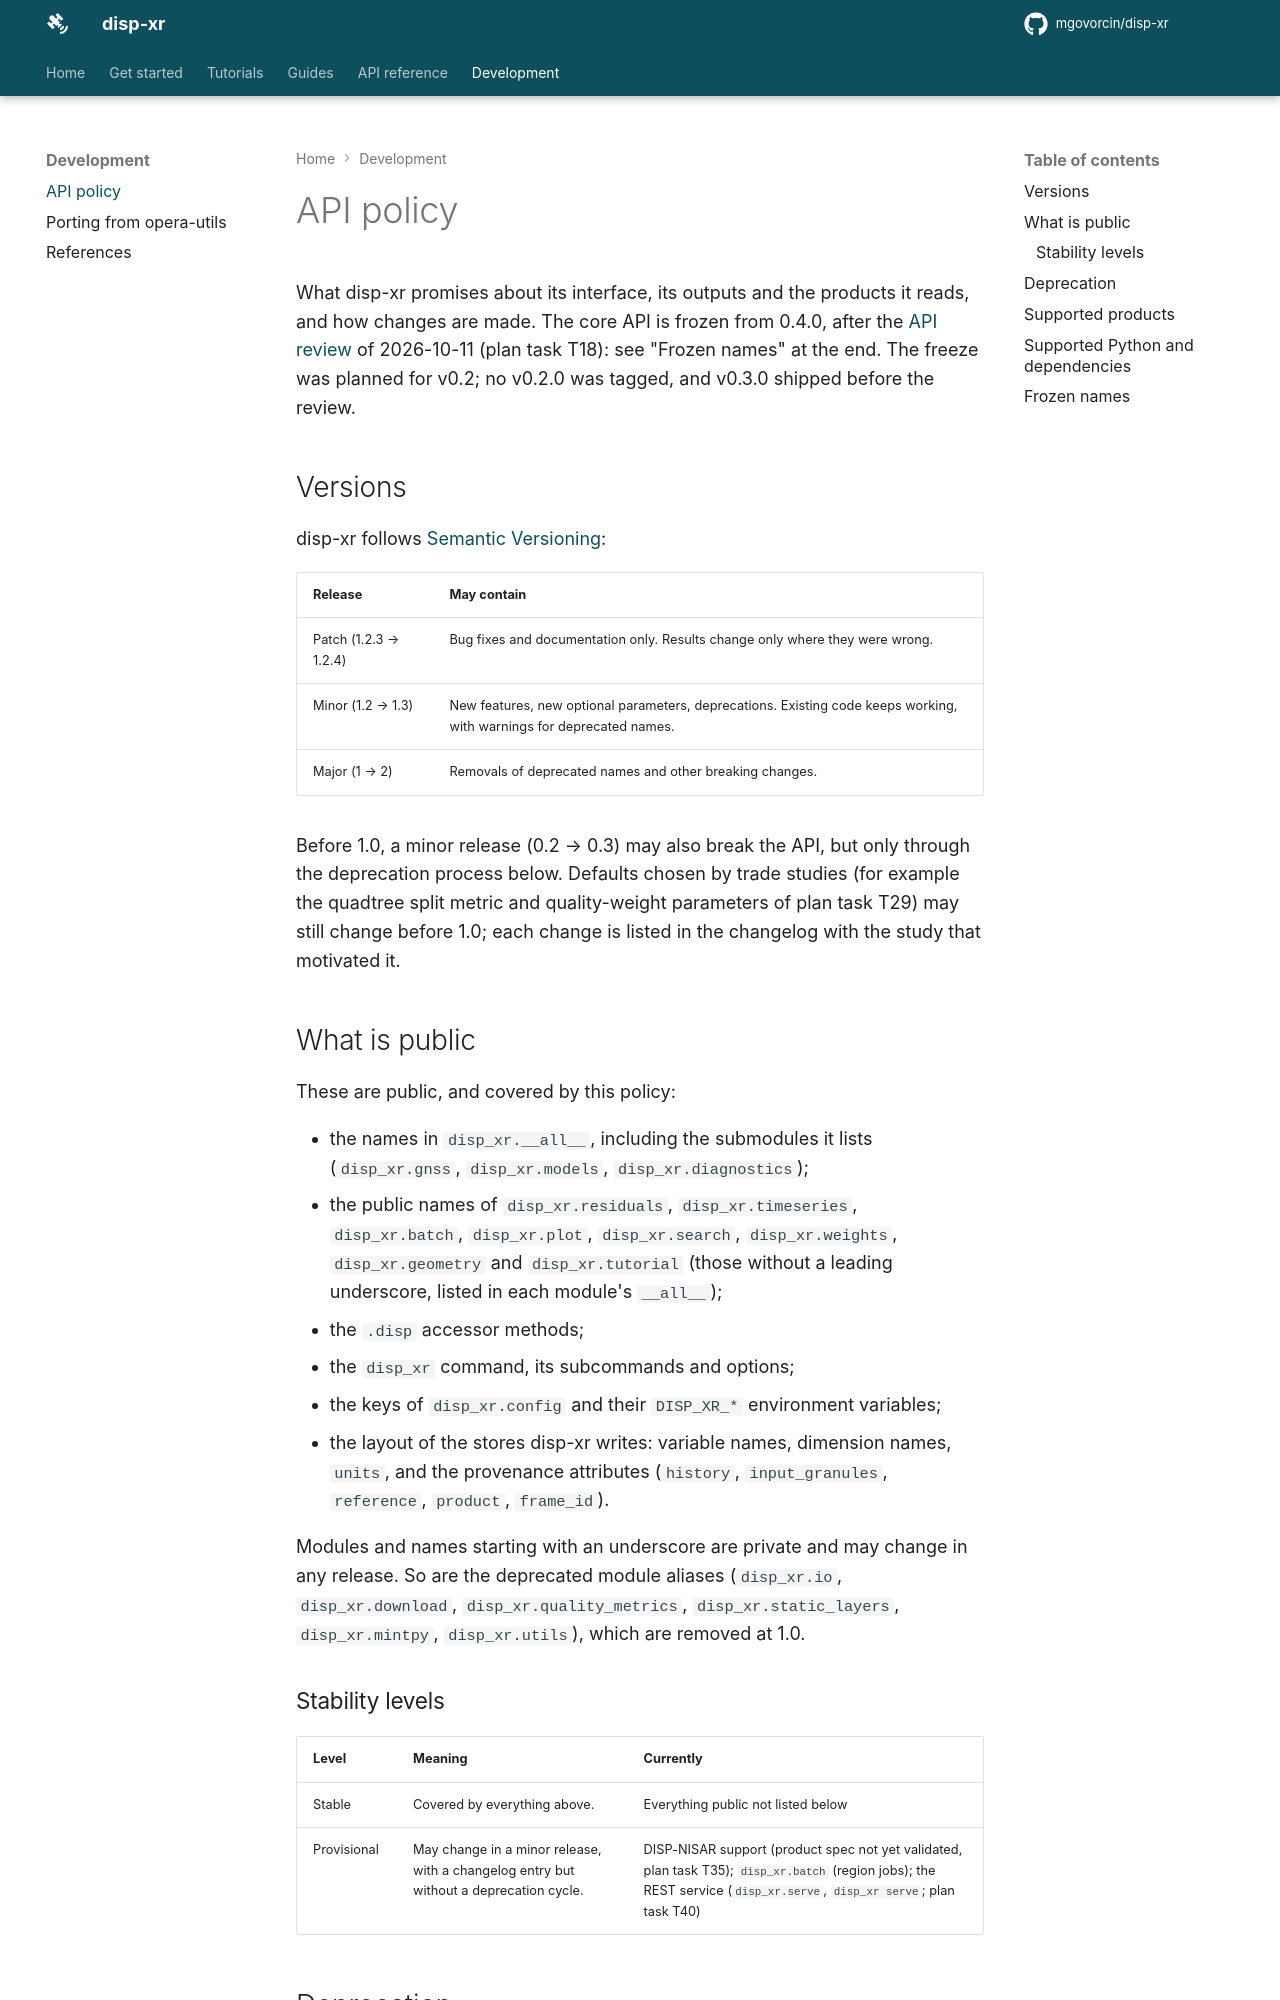

repository: mgovorcin/disp-xr · page: api_policy/index.html · generator: mkdocs

# API policy

What disp-xr promises about its interface, its outputs and the products it
reads, and how changes are made. The core API is frozen from 0.4.0, after
the [API review](api_review.md) of 2026-10-11 (plan task T18): see "Frozen
names" at the end. The freeze was planned for v0.2; no v0.2.0 was tagged,
and v0.3.0 shipped before the review.

## Versions

disp-xr follows [Semantic Versioning](https://semver.org/):

| Release | May contain |
| --- | --- |
| Patch (1.2.3 → 1.2.4) | Bug fixes and documentation only. Results change only where they were wrong. |
| Minor (1.2 → 1.3) | New features, new optional parameters, deprecations. Existing code keeps working, with warnings for deprecated names. |
| Major (1 → 2) | Removals of deprecated names and other breaking changes. |

Before 1.0, a minor release (0.2 → 0.3) may also break the API, but only
through the deprecation process below. Defaults chosen by trade studies
(for example the quadtree split metric and quality-weight parameters of
plan task T29) may still change before 1.0; each change is listed in the
changelog with the study that motivated it.

## What is public

These are public, and covered by this policy:

- the names in `disp_xr.__all__`, including the submodules it lists
  (`disp_xr.gnss`, `disp_xr.models`, `disp_xr.diagnostics`);
- the public names of `disp_xr.residuals`, `disp_xr.timeseries`,
  `disp_xr.batch`, `disp_xr.plot`, `disp_xr.search`, `disp_xr.weights`,
  `disp_xr.geometry` and `disp_xr.tutorial` (those without a leading
  underscore, listed in each module's `__all__`);
- the `.disp` accessor methods;
- the `disp_xr` command, its subcommands and options;
- the keys of `disp_xr.config` and their `DISP_XR_*` environment variables;
- the layout of the stores disp-xr writes: variable names, dimension names,
  `units`, and the provenance attributes (`history`, `input_granules`,
  `reference`, `product`, `frame_id`).

Modules and names starting with an underscore are private and may change in
any release. So are the deprecated module aliases (`disp_xr.io`,
`disp_xr.download`, `disp_xr.quality_metrics`, `disp_xr.static_layers`,
`disp_xr.mintpy`, `disp_xr.utils`), which are removed at 1.0.

### Stability levels

| Level | Meaning | Currently |
| --- | --- | --- |
| Stable | Covered by everything above. | Everything public not listed below |
| Provisional | May change in a minor release, with a changelog entry but without a deprecation cycle. | DISP-NISAR support (product spec not yet validated, plan task T35); `disp_xr.batch` (region jobs); the REST service (`disp_xr.serve`, `disp_xr serve`; plan task T40) |
